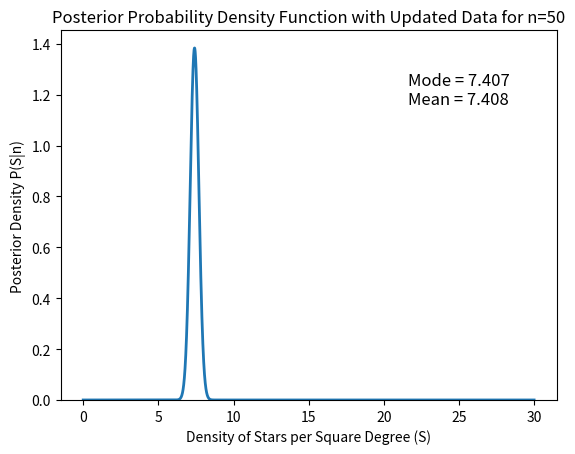

Recreate this plot in Python.
# -*- coding: utf-8 -*-
"""
Created on Mon Oct 23 17:11:24 2017

[redacted]
"""
#
#
import numpy as np
import scipy.integrate as integ
import matplotlib.pyplot as plt

#Set upper limit to flat posterior, define number of intervals over which to plot function
# and define variance of gaussian prior
Smax = 30
n = int(1e6)
sigma = 0.3

#Define the function in the normalising numerator, integrate using Scipy.Integrate.Quad
denominator = lambda x: np.exp(-10*x)*(10*x**50)*np.exp((-(x-7.7)**2)/(2*(sigma**2)))
normalise = integ.quad(denominator,0,Smax)

#define array to hold range
S = np.linspace(0, Smax, n, endpoint = True)
#define posterior probability density function
P = ((10*S**50)*np.exp(-10*S)*(np.exp((-(S-7.7)**2)/(2*(sigma**2)))))/normalise[0]

#Calculate modal value
#np.argmax returns index value of maximum value in array
minusmode = S[(np.argmax(P))- 1]
mode = S[(np.argmax(P))]
plusmode = S[(np.argmax(P))+ 1]
  
#calculate mean, sum all the probabilities multiplied by the valuees, then multiple by the density of each point
total = 0
tot = 0
for i in range(0,n):
    total += S[i] * P[i]
    tot += P[i]*(Smax/n)
mean = total*(Smax/n)

print_string = "Mode = {0:.4g} \nMean = {1:.4g}".format(mode, mean)
#plot and save figure
fig = plt.figure()
ax = fig.add_subplot(111)
ax.plot(S, P, linewidth=2)
ax.text(0.7,0.8, print_string, transform=ax.transAxes, fontsize=12)
plt.title('Posterior Probability Density Function with Updated Data for n=50')
plt.ylabel('Posterior Density P(S|n)')
plt.xlabel('Density of Stars per Square Degree (S)')
ax.set_ylim(bottom=0)
fig.savefig("Q2.3.pdf", format = 'pdf')
plt.show